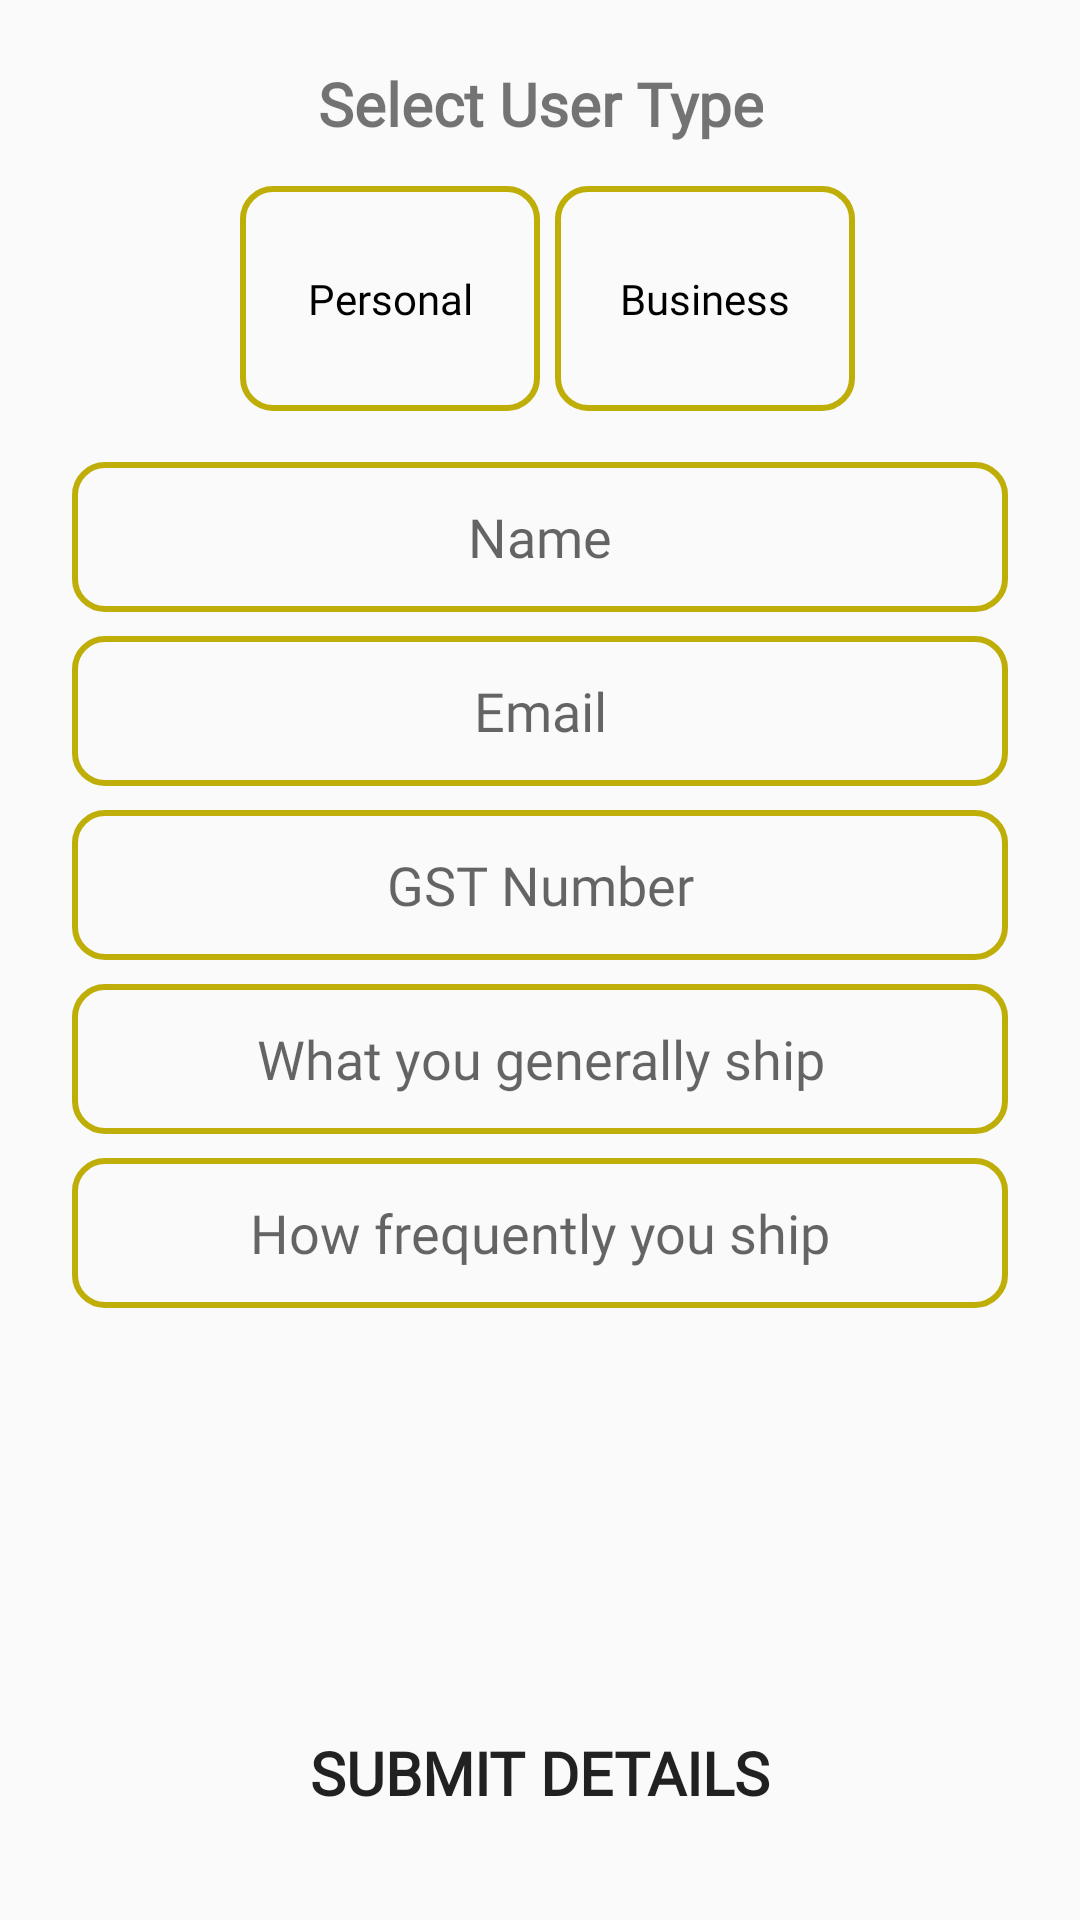

Reconstruct the res/layout file that produces this screen, plus the resources it refers to.
<!-- AndroidManifest.xml: application theme AppTheme -->
<!-- res/layout/activity_profile_reg.xml -->
<?xml version="1.0" encoding="utf-8"?>
<android.support.constraint.ConstraintLayout xmlns:android="http://schemas.android.com/apk/res/android"
    xmlns:app="http://schemas.android.com/apk/res-auto"
    xmlns:tools="http://schemas.android.com/tools"
    android:layout_width="match_parent"
    android:layout_height="match_parent"
    tools:context=".Ui.ProfileRegActivity">

    <LinearLayout
        android:id="@+id/linearLayout4"
        android:layout_width="0dp"
        android:layout_height="wrap_content"
        android:layout_marginStart="24dp"
        android:layout_marginLeft="24dp"
        android:layout_marginEnd="24dp"
        android:layout_marginRight="24dp"
        android:gravity="center"
        android:orientation="horizontal"
        android:padding="4dp"
        android:weightSum="2"
        app:layout_constraintEnd_toEndOf="parent"
        app:layout_constraintHorizontal_bias="0.0"
        app:layout_constraintStart_toStartOf="parent"
        app:layout_constraintTop_toBottomOf="@+id/textView">

        <LinearLayout
            android:id="@+id/personal_LinearLayout"
            android:layout_width="100dp"
            android:layout_height="75dp"
            android:layout_margin="5dp"
            android:background="@drawable/edittext_background"
            android:gravity="center"
            android:orientation="vertical">

            <ImageView
                android:id="@+id/imageView2"
                android:layout_width="wrap_content"
                android:layout_height="wrap_content"
                android:contentDescription="@string/per"
                app:srcCompat="@drawable/ic_person_blackk_24dp" />

            <TextView
                android:id="@+id/textView3"
                android:layout_width="match_parent"
                android:layout_height="wrap_content"
                android:fontFamily="@font/numans"
                android:gravity="center"
                android:text="@string/personal"
                android:textColor="@color/colorBlack" />
        </LinearLayout>

        <LinearLayout
            android:id="@+id/business_LinearLayout"
            android:layout_width="100dp"
            android:layout_height="75dp"
            android:background="@drawable/edittext_background"
            android:gravity="center"
            android:orientation="vertical">

            <ImageView
                android:id="@+id/imageView3"
                android:layout_width="wrap_content"
                android:layout_height="wrap_content"
                android:contentDescription="@string/biz"
                app:srcCompat="@drawable/ic_business_black_24dp" />

            <TextView
                android:id="@+id/textView4"
                android:layout_width="match_parent"
                android:layout_height="wrap_content"
                android:fontFamily="@font/numans"
                android:gravity="center"
                android:text="@string/business"
                android:textColor="@color/colorBlack" />
        </LinearLayout>
    </LinearLayout>

    <TextView
        android:id="@+id/textView"
        android:layout_width="wrap_content"
        android:layout_height="wrap_content"
        android:layout_marginStart="8dp"
        android:layout_marginLeft="8dp"
        android:layout_marginTop="16dp"
        android:layout_marginEnd="8dp"
        android:layout_marginRight="8dp"
        android:text="@string/select_user_type"
        android:gravity="center"
        android:textStyle="bold"
        android:padding="5dp"
        android:textSize="20sp"
        android:fontFamily="@font/numans"
        app:layout_constraintEnd_toEndOf="parent"
        app:layout_constraintStart_toStartOf="parent"
        app:layout_constraintTop_toTopOf="parent" />

    <EditText
        android:id="@+id/name_EditText"
        android:layout_width="0dp"
        android:layout_height="50dp"
        android:layout_marginStart="24dp"
        android:layout_marginLeft="24dp"
        android:layout_marginTop="8dp"
        android:layout_marginEnd="24dp"
        android:layout_marginRight="24dp"
        android:ems="10"
        android:gravity="center"
        android:background="@drawable/edittext_background"
        android:fontFamily="@font/numans"
        android:hint="@string/name"
        android:inputType="textPersonName"
        app:layout_constraintEnd_toEndOf="parent"
        app:layout_constraintStart_toStartOf="parent"
        app:layout_constraintTop_toBottomOf="@+id/linearLayout4"
        android:importantForAutofill="no" tools:targetApi="o" />

    <EditText
        android:id="@+id/email_id_EditText"
        android:layout_width="0dp"
        android:layout_height="50dp"
        android:layout_marginStart="24dp"
        android:layout_marginLeft="24dp"
        android:layout_marginTop="8dp"
        android:layout_marginEnd="24dp"
        android:layout_marginRight="24dp"
        android:background="@drawable/edittext_background"
        android:ems="10"
        android:fontFamily="@font/numans"
        android:gravity="center"
        android:hint="Email"
        android:importantForAutofill="no"
        android:inputType="textEmailAddress"
        app:layout_constraintEnd_toEndOf="parent"
        app:layout_constraintStart_toStartOf="parent"
        app:layout_constraintTop_toBottomOf="@+id/name_EditText"
        tools:targetApi="o" />

    <EditText
        android:id="@+id/gst_no_EditText"
        android:layout_width="0dp"
        android:layout_height="50dp"
        android:layout_marginStart="24dp"
        android:layout_marginLeft="24dp"
        android:layout_marginTop="8dp"
        android:layout_marginEnd="24dp"
        android:layout_marginRight="24dp"
        android:ems="10"
        android:gravity="center"
        android:background="@drawable/edittext_background"
        android:fontFamily="@font/numans"
        android:hint="@string/gst_number"
        android:inputType="textPersonName"
        app:layout_constraintEnd_toEndOf="parent"
        app:layout_constraintStart_toStartOf="parent"
        app:layout_constraintTop_toBottomOf="@+id/email_id_EditText"
        android:importantForAutofill="no" tools:targetApi="o" />

    <EditText
        android:id="@+id/what_you_ship_EditText"
        android:layout_width="0dp"
        android:layout_height="50dp"
        android:layout_marginStart="24dp"
        android:layout_marginLeft="24dp"
        android:layout_marginTop="8dp"
        android:layout_marginEnd="24dp"
        android:layout_marginRight="24dp"
        android:background="@drawable/edittext_background"
        android:ems="10"
        android:fontFamily="@font/numans"
        android:gravity="center"
        android:hint="@string/what_you_generally_ship"
        android:inputType="textPersonName"
        app:layout_constraintEnd_toEndOf="parent"
        app:layout_constraintStart_toStartOf="parent"
        app:layout_constraintTop_toBottomOf="@+id/gst_no_EditText"
        android:importantForAutofill="no" tools:targetApi="o" />

    <EditText
        android:id="@+id/how_feq_ship_EditText"
        android:layout_width="0dp"
        android:layout_height="50dp"
        android:layout_marginStart="24dp"
        android:layout_marginLeft="24dp"
        android:layout_marginTop="8dp"
        android:layout_marginEnd="24dp"
        android:layout_marginRight="24dp"
        android:background="@drawable/edittext_background"
        android:ems="10"
        android:fontFamily="@font/numans"
        android:gravity="center"
        android:hint="@string/how_frequently_you_ship"
        android:inputType="textPersonName"
        app:layout_constraintEnd_toEndOf="parent"
        app:layout_constraintHorizontal_bias="0.6"
        app:layout_constraintStart_toStartOf="parent"
        app:layout_constraintTop_toBottomOf="@+id/what_you_ship_EditText"
        android:importantForAutofill="no" tools:targetApi="o" />

    <Button
        android:id="@+id/submit_Button"
        android:layout_width="0dp"
        android:layout_height="50dp"
        android:layout_marginStart="24dp"
        android:layout_marginLeft="24dp"
        android:layout_marginEnd="24dp"
        android:layout_marginRight="24dp"
        android:layout_marginBottom="24dp"
        android:background="@drawable/button_background"
        android:fontFamily="@font/numans"
        android:text="@string/submit_details"
        android:textStyle="bold"
        android:textSize="20sp"
        app:layout_constraintBottom_toBottomOf="parent"
        app:layout_constraintEnd_toEndOf="parent"
        app:layout_constraintStart_toStartOf="parent" />

</android.support.constraint.ConstraintLayout>
<!-- resources referenced by this layout -->
<resources>
  <color name="colorBlack">#000000</color>
  <!-- drawable edittext_background (drawable) -->
  <?xml version="1.0" encoding="utf-8"?>
  <shape android:shape="rectangle"
      xmlns:android="http://schemas.android.com/apk/res/android">
      <stroke
          android:width="2dp"
          android:color="@color/colorPrimaryDark"/>
      <corners android:radius="10dp"/>
  </shape>
  <string name="biz">biz</string>
  <string name="business">Business</string>
  <string name="gst_number">GST Number</string>
  <string name="how_frequently_you_ship">How frequently you ship</string>
  <string name="name">Name</string>
  <string name="per">per</string>
  <string name="personal">Personal</string>
  <string name="select_user_type">Select User Type</string>
  <string name="submit_details">submit details</string>
  <string name="what_you_generally_ship">What you generally ship</string>
  <style name="AppTheme" parent="Theme.AppCompat.Light.NoActionBar">
          
          <item name="colorPrimary">@color/colorPrimary</item>
          <item name="colorPrimaryDark">@color/colorPrimaryDark</item>
          <item name="colorAccent">@color/colorAccent</item>
      </style>
  <color name="colorPrimaryDark">#BEAE07</color>
  <color name="colorPrimary">#E2B621</color>
  <color name="colorAccent">#FF9800</color>
</resources>
